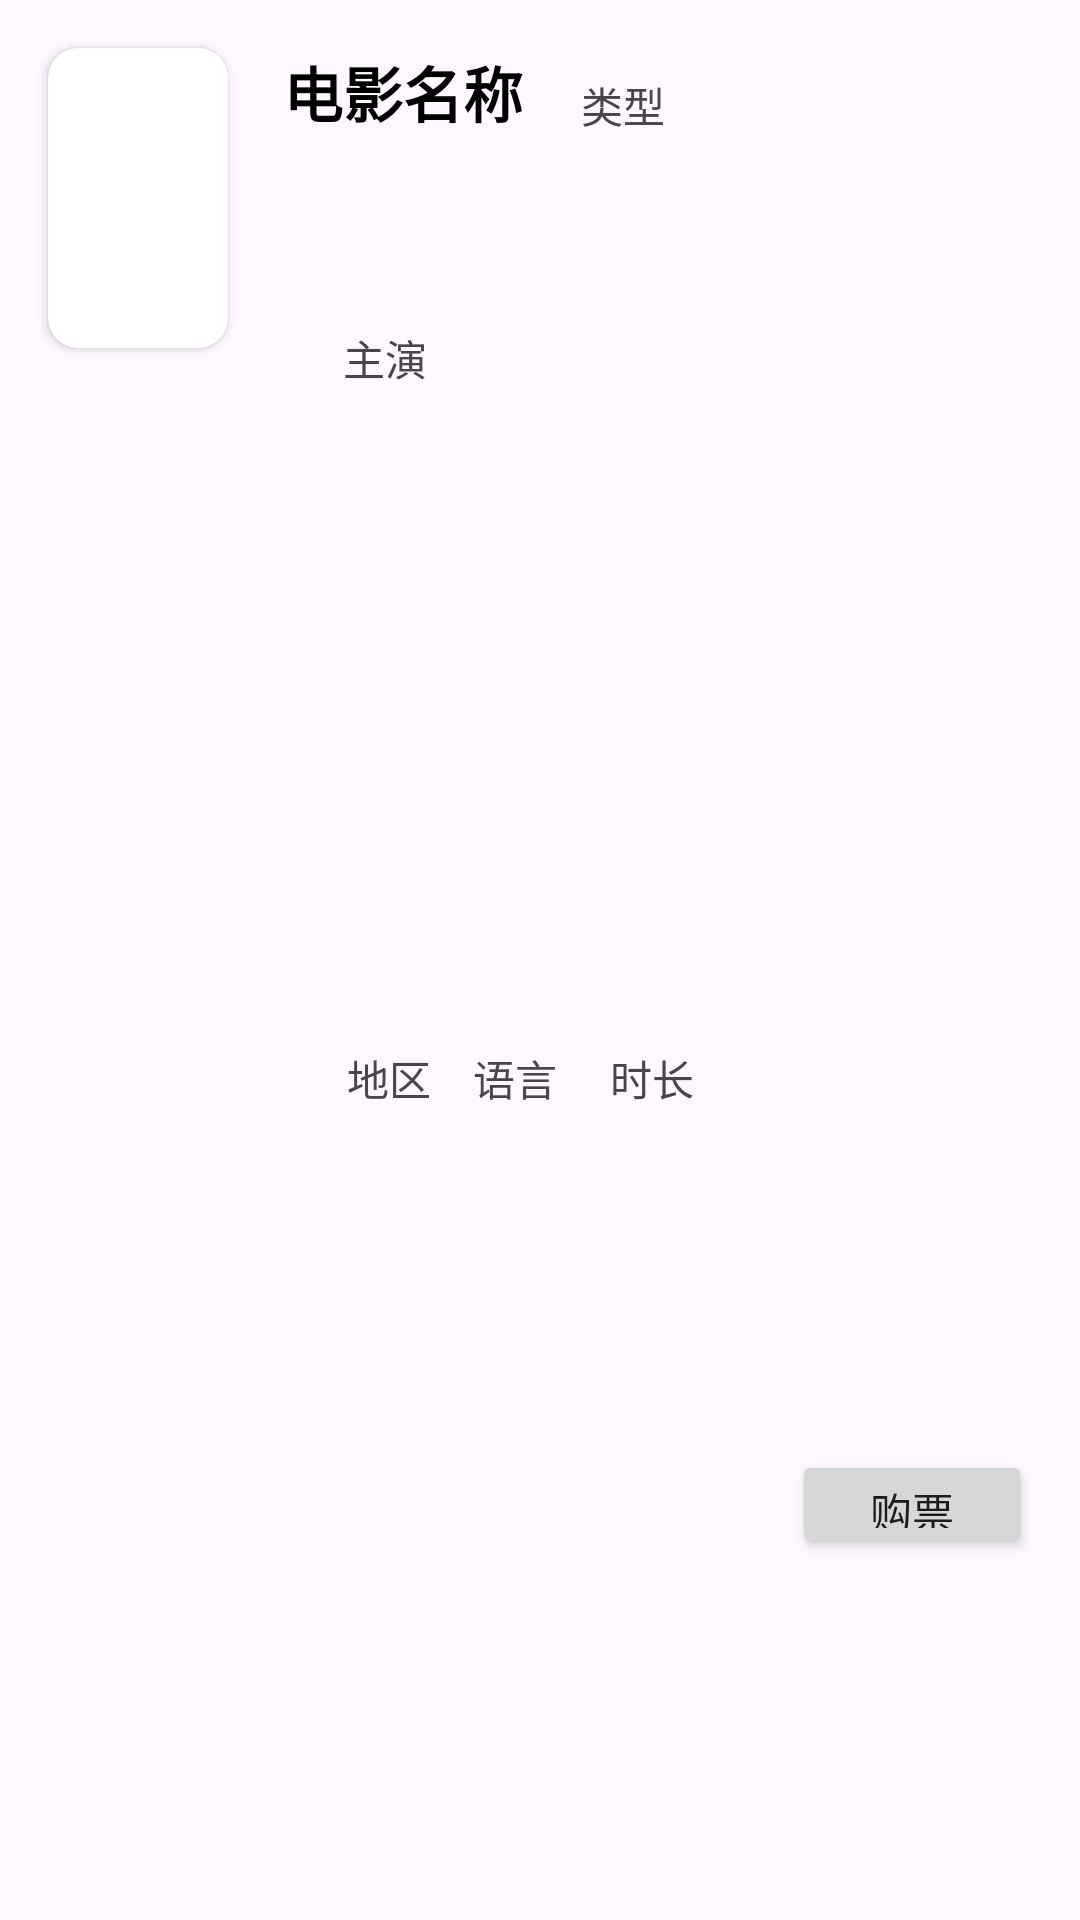

Here is an Android app screen rendered from its layout file. Give the layout XML and the strings, colors and styles it references.
<!-- AndroidManifest.xml: application theme Theme.TTMS -->
<!-- res/layout/movie_item.xml -->
<?xml version="1.0" encoding="utf-8"?>
<androidx.constraintlayout.widget.ConstraintLayout xmlns:android="http://schemas.android.com/apk/res/android"
    xmlns:tools="http://schemas.android.com/tools"
    android:layout_width="match_parent"
    android:layout_height="wrap_content"
    xmlns:app="http://schemas.android.com/apk/res-auto">

    <androidx.cardview.widget.CardView
        android:id="@+id/image_card_view"
        android:layout_width="wrap_content"
        android:layout_height="wrap_content"
        android:layout_margin="16dp"
        app:cardCornerRadius="10dp"
        app:layout_constraintStart_toStartOf="parent"
        app:layout_constraintTop_toTopOf="parent">

        <ImageView
            android:id="@+id/movie_image"
            android:layout_width="60dp"
            android:layout_height="100dp" />

    </androidx.cardview.widget.CardView>

    <View
        android:id="@+id/view"
        android:layout_width="match_parent"
        android:layout_height="1dp"
        android:layout_marginTop="16dp"
        app:layout_constraintTop_toBottomOf="parent" />

    <TextView
        android:id="@+id/name"
        android:layout_width="wrap_content"
        android:layout_height="wrap_content"
        android:text="电影名称"
        android:textColor="#000000"
        android:textSize="20sp"
        android:textStyle="bold"
        android:maxEms="8"
        android:ellipsize="end"
        android:maxLines="1"
        app:layout_constraintEnd_toEndOf="parent"
        app:layout_constraintHorizontal_bias="0.09"
        app:layout_constraintStart_toEndOf="@+id/image_card_view"
        app:layout_constraintTop_toTopOf="@+id/image_card_view" />

    <TextView
        android:id="@+id/actor"
        android:layout_width="wrap_content"
        android:layout_height="wrap_content"
        android:layout_marginStart="20dp"
        android:text="主演"
        android:maxEms="10"
        android:ellipsize="end"
        app:layout_constraintBottom_toBottomOf="parent"
        app:layout_constraintStart_toStartOf="@+id/name"
        app:layout_constraintTop_toBottomOf="@+id/name"
        app:layout_constraintVertical_bias="0.111" />

    <TextView
        android:id="@+id/movie_type"
        android:layout_width="wrap_content"
        android:layout_height="wrap_content"
        android:text="类型"
        android:maxEms="6"
        android:ellipsize="end"
        android:maxLines="1"
        app:layout_constraintBottom_toBottomOf="@+id/name"
        app:layout_constraintEnd_toEndOf="parent"
        app:layout_constraintHorizontal_bias="0.123"
        app:layout_constraintStart_toEndOf="@+id/name"
        app:layout_constraintTop_toTopOf="@+id/name"
        app:layout_constraintVertical_bias="1.0" />

    <TextView
        android:id="@+id/movie_area"
        android:layout_width="wrap_content"
        android:layout_height="wrap_content"
        android:text="地区"
        app:layout_constraintBottom_toBottomOf="parent"
        app:layout_constraintEnd_toEndOf="parent"
        app:layout_constraintHorizontal_bias="0.155"
        app:layout_constraintStart_toEndOf="@+id/image_card_view"
        app:layout_constraintTop_toBottomOf="@+id/actor"
        app:layout_constraintVertical_bias="0.448" />

    <TextView
        android:id="@+id/movie_language"
        android:layout_width="wrap_content"
        android:layout_height="wrap_content"
        android:text="语言"
        app:layout_constraintBottom_toBottomOf="parent"
        app:layout_constraintEnd_toEndOf="parent"
        app:layout_constraintHorizontal_bias="0.074"
        app:layout_constraintStart_toEndOf="@+id/movie_area"
        app:layout_constraintTop_toBottomOf="@+id/actor"
        app:layout_constraintVertical_bias="0.448" />

    <TextView
        android:id="@+id/movie_len"
        android:layout_width="wrap_content"
        android:layout_height="wrap_content"
        android:text="时长"
        app:layout_constraintBottom_toBottomOf="@+id/movie_language"
        app:layout_constraintEnd_toEndOf="parent"
        app:layout_constraintHorizontal_bias="0.121"
        app:layout_constraintStart_toEndOf="@+id/movie_language"
        app:layout_constraintTop_toTopOf="@+id/movie_language"
        app:layout_constraintVertical_bias="0.0" />

    <Button
        android:id="@+id/button"
        android:layout_width="80dp"
        android:layout_height="36dp"
        android:layout_marginEnd="16dp"
        android:text="购票"
        app:layout_constraintBottom_toBottomOf="parent"
        app:layout_constraintEnd_toEndOf="parent"
        app:layout_constraintTop_toTopOf="parent"
        app:layout_constraintVertical_bias="0.8" />


</androidx.constraintlayout.widget.ConstraintLayout>
<!-- resources referenced by this layout -->
<resources>
  <style name="Theme.TTMS" parent="Theme.Material3.DayNight.NoActionBar">
          
          <item name="colorPrimary">@color/theme</item>
          <item name="colorPrimaryVariant">@color/theme</item>
          <item name="colorOnPrimary">@color/white</item>
          
          <item name="colorSecondary">@color/theme</item>
          <item name="colorSecondaryVariant">@color/theme</item>
          <item name="colorOnSecondary">@color/black</item>
          
          <item name="android:statusBarColor">?attr/colorPrimaryVariant</item>
          
      </style>
  <color name="theme">#2196F3</color>
  <color name="white">#FFFFFFFF</color>
  <color name="black">#FF000000</color>
</resources>
